Run: headless pygame with SDL's dummy video driver; simulated clock (each Clock.tick advances the game by its frame time, no real sleeping); random seed 0; keys injected as events and as key.get_pressed() state; no mouse input.
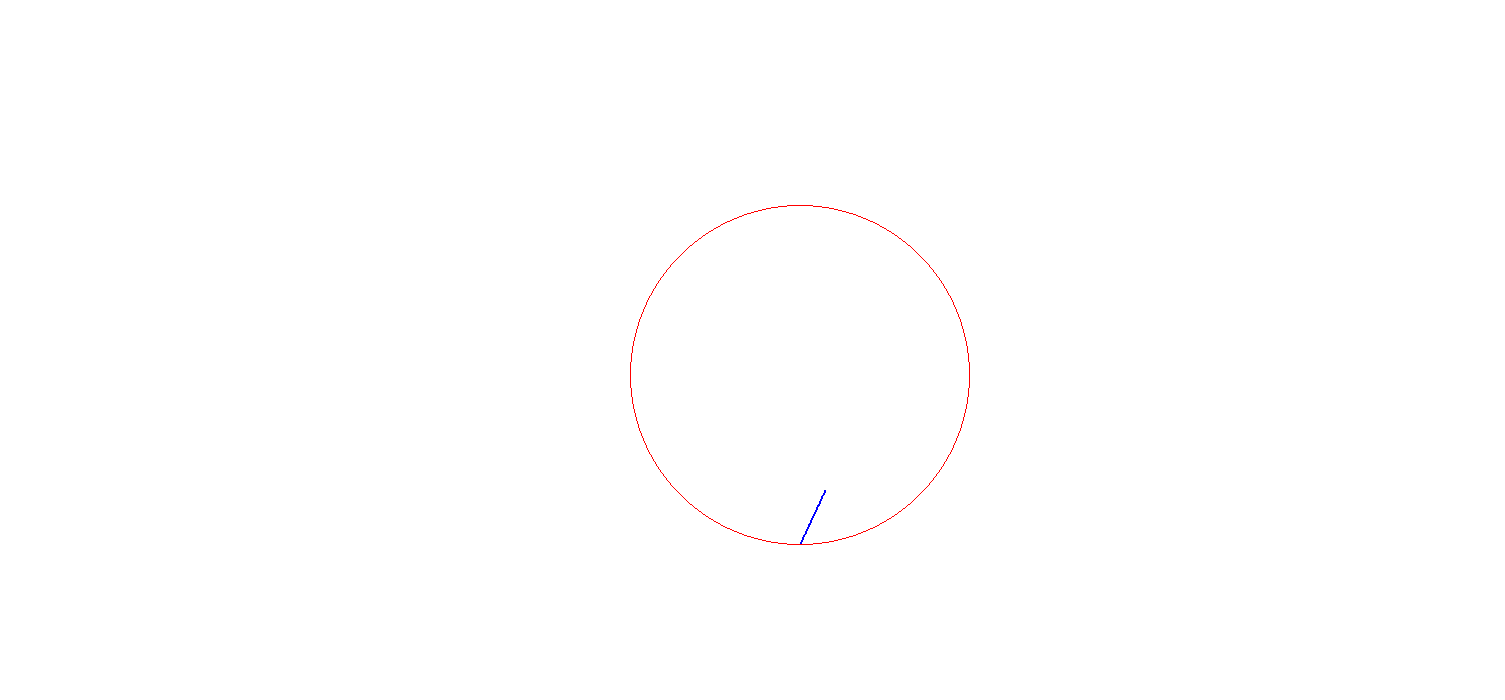
Frame 1 of 4 · flips 1–60 · no input
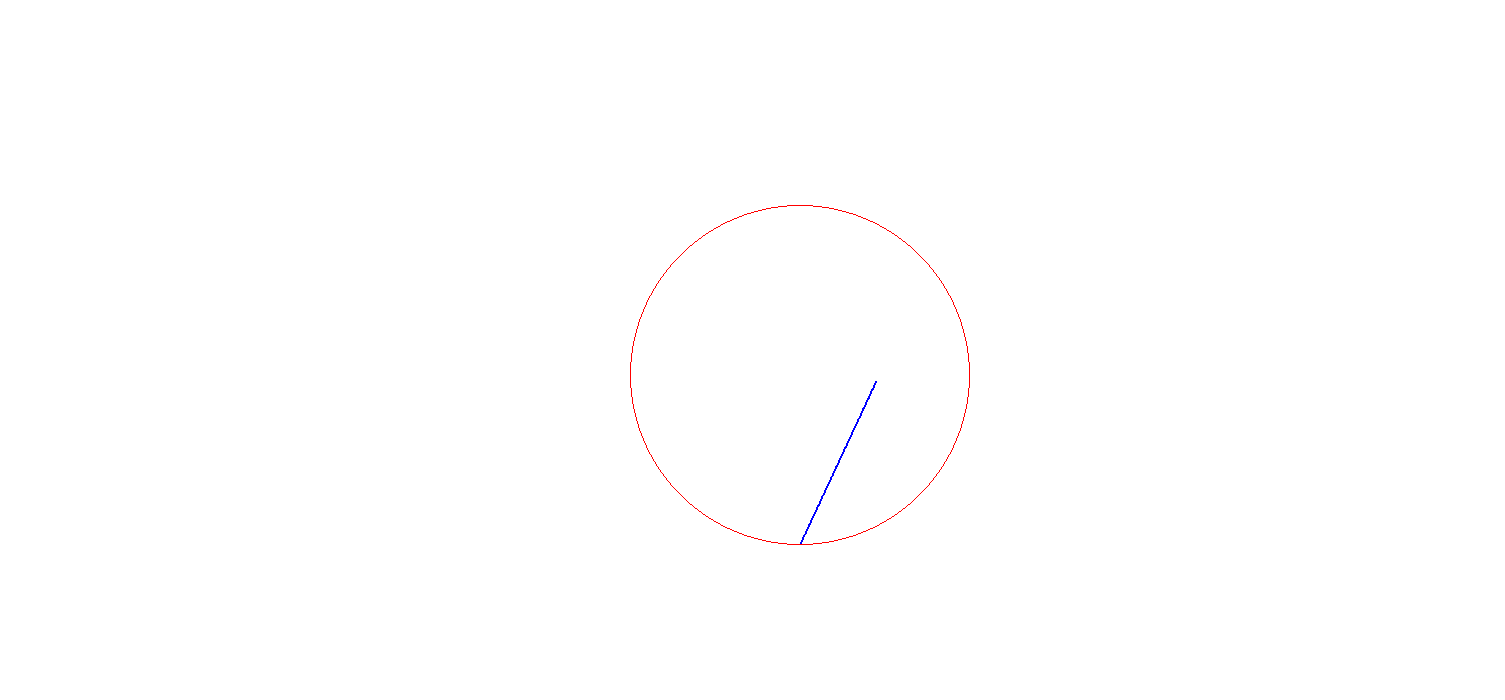
Frame 2 of 4 · flips 61–180 · tapped SPACE, RETURN · held RIGHT (→), D
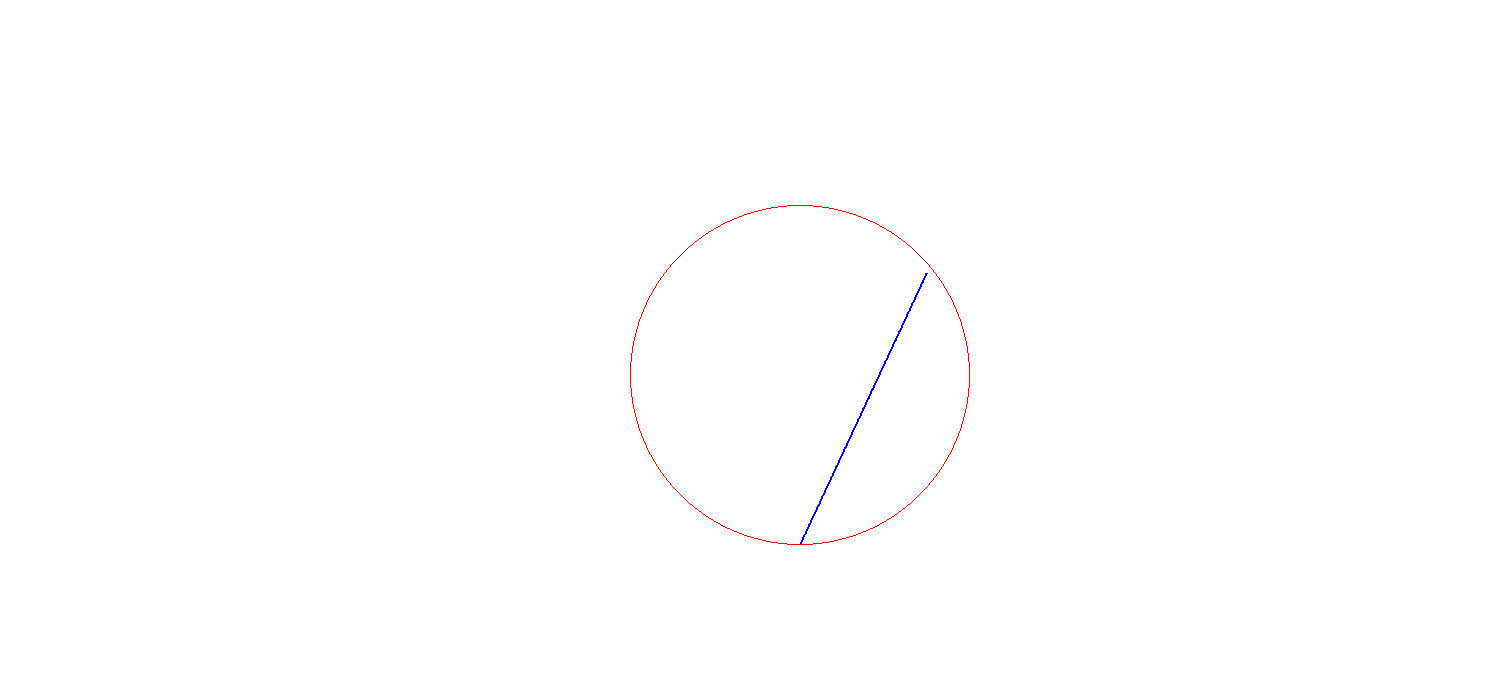
Frame 3 of 4 · flips 181–300 · held DOWN (↓), S
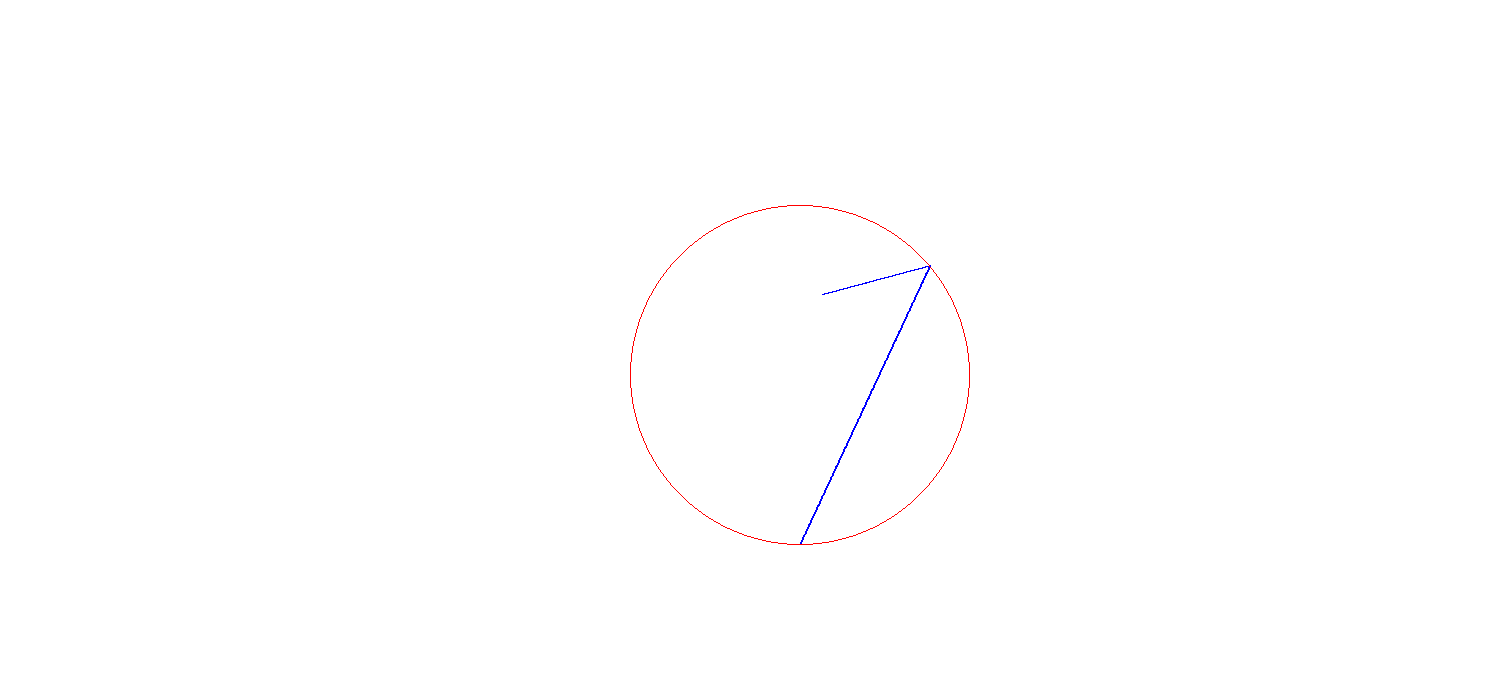
Frame 4 of 4 · flips 301–420 · held LEFT (←), A, UP (↑), W

The pygame program that drew these frames:

import pygame, math
import pygame.draw


pygame.init()
taille_fenetre = (1505,700)
screen_surface = pygame.display.set_mode(taille_fenetre)
x=800
y=544
angle=65

rebond=False
screen_surface.fill((255,255,255))
screen_surface.fill((255, 255, 255))
continuer=True


def quit_o(continuer):
    for event in pygame.event.get():
        if event.type == pygame.QUIT:
            continuer = False
        else:
            continuer= True
    return(continuer)


def changeangle(angle,teta):

    angle=angle+180-2*teta

    #if angle>=360:
     #   while angle >=360:
      #      angle=abs(angle-360)
    #if angle <=0:
     #  angle=angle+360

    print(angle)
    return (angle)


def angle_(x,y,angle,rebond):
    rad=(math.cos(math.radians(angle)))
    rad1=(math.sin(math.radians(angle)))

    x=x+rad
    y=y-rad1

    return(x,y)


def plus1 (x,y,angle):
    rad = (math.cos(math.radians(angle)))
    rad1 = (math.sin(math.radians(angle)))
    x = x + rad
    y = y - rad1

    if  math.sqrt((800 - x) ** 2 + (375 - y) ** 2) < 170 :
        return(True)
    else :
        return(False)

teta=90-angle
l=[0,0]
while continuer:
    continuer = quit_o(continuer)
    pygame.display.flip()
    bon=plus1(x,y,angle)
    if bon :
        x,y=angle_(x,y,angle,rebond)
    else :
        angle = changeangle(angle,teta)

        #x, y = angle_(x, y, angle, rebond)

    pygame.draw.circle(screen_surface,(255,0,0),(800,375),170,width=1)
    pygame.draw.line(screen_surface, (0, 0, 255), (x,  y), (x, y),2)
